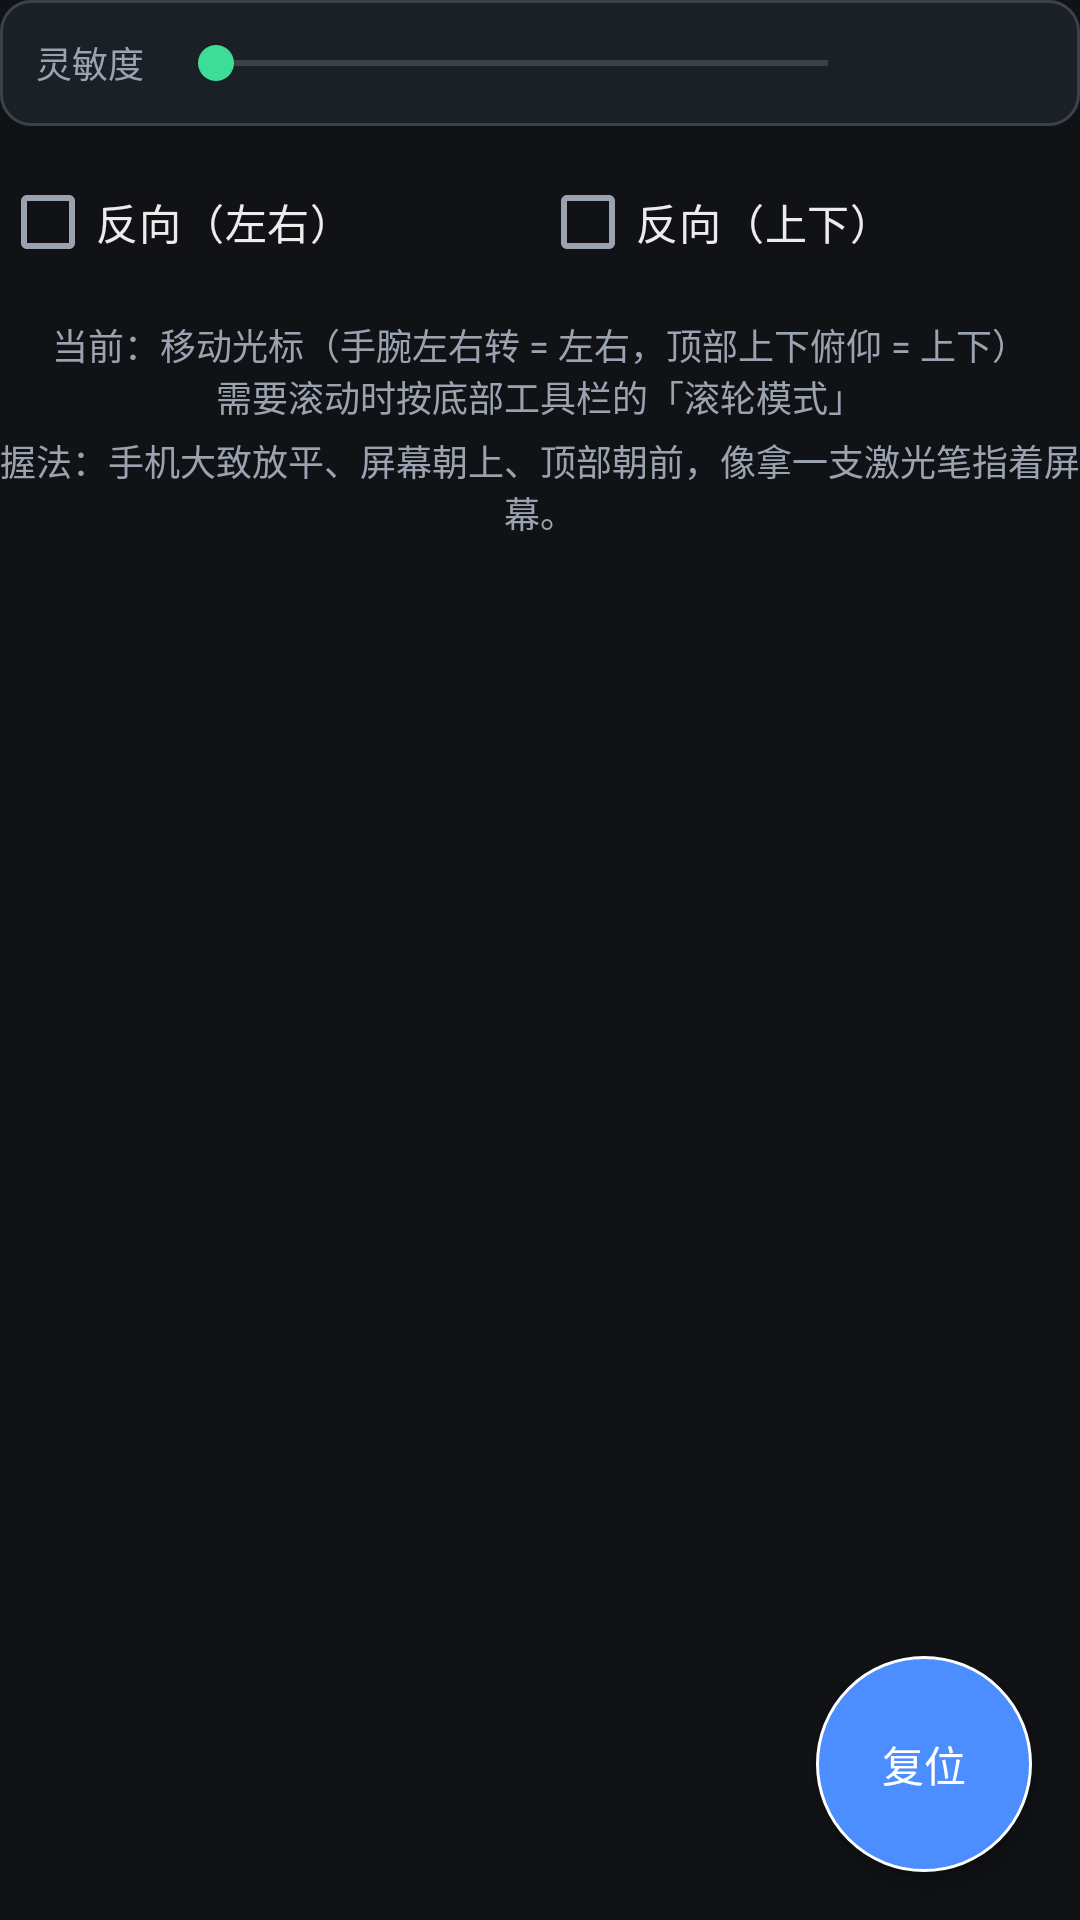

The Android layout XML behind this screen, and the referenced resources:
<!-- AndroidManifest.xml: application theme Theme.AirTouch -->
<!-- res/layout/fragment_airmouse.xml -->
<?xml version="1.0" encoding="utf-8"?>
<androidx.constraintlayout.widget.ConstraintLayout
    xmlns:android="http://schemas.android.com/apk/res/android"
    xmlns:app="http://schemas.android.com/apk/res-auto"
    android:layout_width="match_parent"
    android:layout_height="match_parent">

    <LinearLayout
        android:id="@+id/sensitivity_row"
        style="@style/Widget.AirTouch.Card"
        android:layout_width="0dp"
        android:layout_height="wrap_content"
        android:gravity="center_vertical"
        android:orientation="horizontal"
        app:layout_constraintEnd_toEndOf="parent"
        app:layout_constraintStart_toStartOf="parent"
        app:layout_constraintTop_toTopOf="parent">

        <TextView
            style="@style/Widget.AirTouch.Label"
            android:layout_width="wrap_content"
            android:layout_height="wrap_content"
            android:text="@string/airmouse_sensitivity" />

        <SeekBar
            android:id="@+id/sensitivity_seek"
            android:layout_width="0dp"
            android:layout_height="wrap_content"
            android:layout_marginStart="@dimen/at_space_s"
            android:layout_weight="1" />

        <TextView
            android:id="@+id/sensitivity_value"
            style="@style/Widget.AirTouch.Label"
            android:layout_width="wrap_content"
            android:layout_height="wrap_content"
            android:minWidth="56dp" />
    </LinearLayout>

    <LinearLayout
        android:id="@+id/toggle_row"
        android:layout_width="0dp"
        android:layout_height="wrap_content"
        android:layout_marginTop="@dimen/at_space_s"
        android:orientation="horizontal"
        app:layout_constraintEnd_toEndOf="parent"
        app:layout_constraintStart_toStartOf="parent"
        app:layout_constraintTop_toBottomOf="@id/sensitivity_row">

        <CheckBox
            android:id="@+id/check_invert_x"
            android:layout_width="0dp"
            android:layout_height="wrap_content"
            android:layout_weight="1"
            android:text="@string/airmouse_invert_x"
            android:textColor="@color/at_text" />

        <CheckBox
            android:id="@+id/check_invert_y"
            android:layout_width="0dp"
            android:layout_height="wrap_content"
            android:layout_weight="1"
            android:text="@string/airmouse_invert_y"
            android:textColor="@color/at_text" />
    </LinearLayout>

    
    <TextView
        android:id="@+id/sensor_mode"
        style="@style/Widget.AirTouch.Label"
        android:layout_width="0dp"
        android:layout_height="wrap_content"
        android:layout_marginTop="@dimen/at_space_s"
        android:gravity="center"
        android:text="@string/airmouse_mode_move"
        android:textColor="@color/at_text_dim"
        app:layout_constraintEnd_toEndOf="parent"
        app:layout_constraintStart_toStartOf="parent"
        app:layout_constraintTop_toBottomOf="@id/toggle_row" />

    <TextView
        android:id="@+id/sensor_status"
        style="@style/Widget.AirTouch.Label"
        android:layout_width="0dp"
        android:layout_height="wrap_content"
        android:layout_marginTop="@dimen/at_space_xs"
        android:gravity="center"
        android:text="@string/airmouse_hint"
        app:layout_constraintEnd_toEndOf="parent"
        app:layout_constraintStart_toStartOf="parent"
        app:layout_constraintTop_toBottomOf="@id/sensor_mode" />

    
    <TextView
        android:id="@+id/button_reset_float"
        style="@style/Widget.AirTouch.FloatingReset"
        android:layout_width="@dimen/at_reset_button_size"
        android:layout_height="@dimen/at_reset_button_size"
        android:layout_marginEnd="@dimen/at_space_l"
        android:layout_marginBottom="@dimen/at_space_l"
        android:clickable="true"
        android:focusable="true"
        android:gravity="center"
        android:text="@string/airmouse_reset"
        app:layout_constraintBottom_toBottomOf="parent"
        app:layout_constraintEnd_toEndOf="parent" />
</androidx.constraintlayout.widget.ConstraintLayout>
<!-- resources referenced by this layout -->
<resources>
  <color name="at_text">#FFECECEC</color>
  <color name="at_text_dim">#FF9AA3AF</color>
  <dimen name="at_reset_button_size">72dp</dimen>
  <dimen name="at_space_l">16dp</dimen>
  <dimen name="at_space_s">8dp</dimen>
  <dimen name="at_space_xs">4dp</dimen>
  <string name="airmouse_hint">握法：手机大致放平、屏幕朝上、顶部朝前，像拿一支激光笔指着屏幕。</string>
  <string name="airmouse_invert_x">反向（左右）</string>
  <string name="airmouse_invert_y">反向（上下）</string>
  <string name="airmouse_mode_move">当前：移动光标（手腕左右转 = 左右，顶部上下俯仰 = 上下）\n需要滚动时按底部工具栏的「滚轮模式」</string>
  <string name="airmouse_reset">复位</string>
  <string name="airmouse_sensitivity">灵敏度</string>
  <style name="Widget.AirTouch.Card" parent="">
          <item name="android:background">@drawable/bg_at_card</item>
          <item name="android:padding">@dimen/at_space_m</item>
      </style>
  <style name="Widget.AirTouch.FloatingReset" parent="">
          <item name="android:textColor">@color/at_on_primary</item>
          <item name="android:textSize">@dimen/at_text_body</item>
          <item name="android:textAllCaps">false</item>
          <item name="android:background">@drawable/bg_at_reset</item>
          <item name="android:elevation">6dp</item>
      </style>
  <style name="Widget.AirTouch.Label" parent="">
          <item name="android:textColor">@color/at_text_dim</item>
          <item name="android:textSize">@dimen/at_text_small</item>
      </style>
  <!-- drawable bg_at_card (drawable) -->
  <?xml version="1.0" encoding="utf-8"?>
  <shape xmlns:android="http://schemas.android.com/apk/res/android"
      android:shape="rectangle">
      <solid android:color="@color/at_surface" />
      <stroke
          android:width="1dp"
          android:color="@color/at_button_stroke" />
      <corners android:radius="@dimen/at_corner_radius" />
  </shape>
  <dimen name="at_space_m">12dp</dimen>
  <color name="at_on_primary">#FFFFFFFF</color>
  <dimen name="at_text_body">14sp</dimen>
  <!-- drawable bg_at_reset (drawable) -->
  <?xml version="1.0" encoding="utf-8"?>
  <shape xmlns:android="http://schemas.android.com/apk/res/android"
      android:shape="oval">
      <solid android:color="@color/at_primary" />
      <stroke
          android:width="1dp"
          android:color="@color/at_on_primary" />
  </shape>
  <dimen name="at_text_small">12sp</dimen>
  <color name="at_primary">#FF4C8DFF</color>
  <color name="at_secondary">#FF3DDC97</color>
  <color name="at_bg">#FF101216</color>
  <color name="at_surface">#FF1B1F26</color>
  <color name="at_surface_high">#FF262C35</color>
  <color name="at_error">#FFFF6B6B</color>
  <color name="at_button_stroke">#FF3A424E</color>
  <dimen name="at_corner_radius">10dp</dimen>
</resources>
